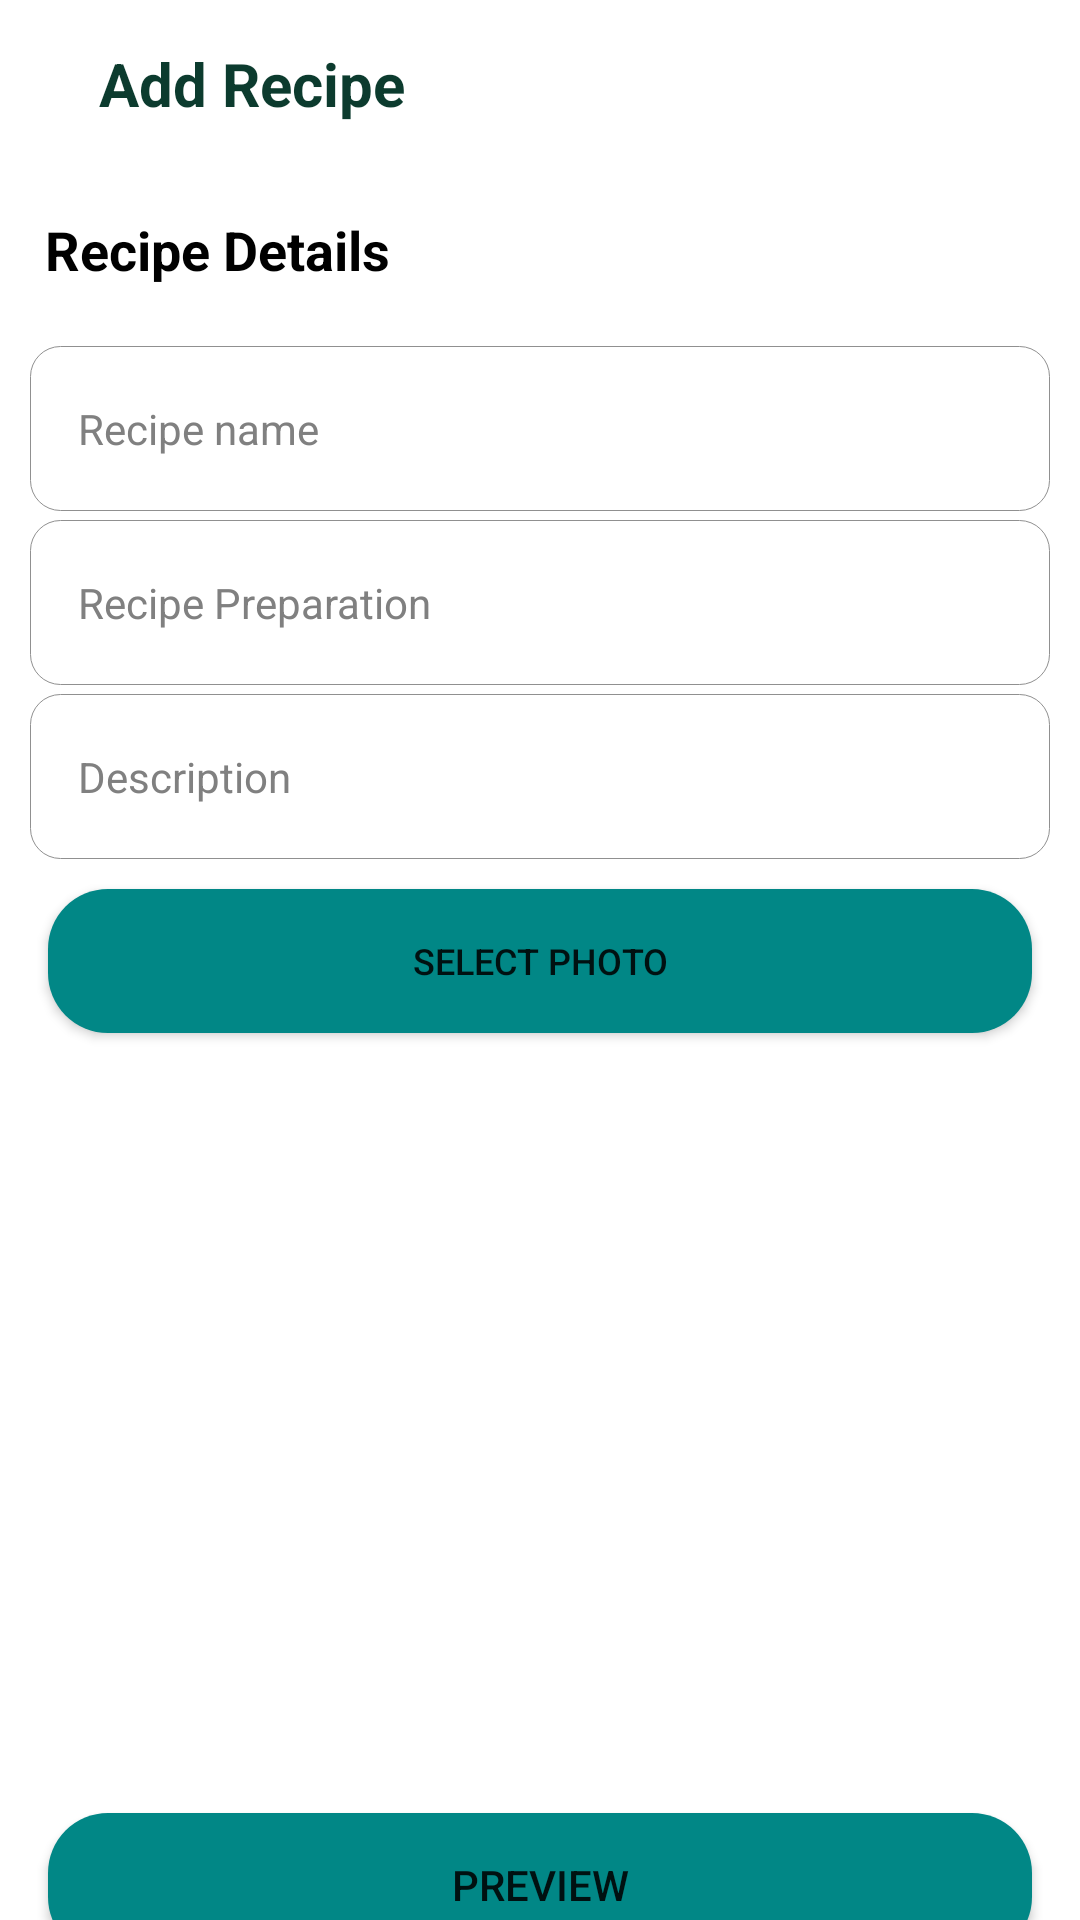

Here is an Android app screen rendered from its layout file. Give the layout XML and the strings, colors and styles it references.
<!-- AndroidManifest.xml: application theme Theme.Viandland -->
<!-- res/layout/activity_upload_recipe.xml -->
<?xml version="1.0" encoding="utf-8"?>
<RelativeLayout xmlns:android="http://schemas.android.com/apk/res/android"
    xmlns:app="http://schemas.android.com/apk/res-auto"
    xmlns:tools="http://schemas.android.com/tools"
    android:layout_width="match_parent"
    android:layout_height="match_parent"
    tools:context=".UploadRecipeActivity">


    <RelativeLayout
        android:id="@+id/backCont"
        android:layout_width="match_parent"
        android:layout_height="wrap_content">

        <ImageButton
            android:id="@+id/backBtn"
            android:layout_width="wrap_content"
            android:layout_height="?actionBarSize"
            android:layout_alignParentLeft="true"
            android:background="@color/white"
            android:paddingLeft="13dp"
            android:paddingTop="5dp"
            android:paddingBottom="5dp"
            android:paddingRight="20dp"
            android:scaleType="center"
            app:srcCompat="@drawable/ic_baseline_arrow_back_24"/>

        <TextView
            android:layout_width="match_parent"
            android:layout_height="?actionBarSize"
            android:text="Add Recipe"
            android:layout_toRightOf="@+id/backBtn"
            android:textStyle="bold"
            android:textColor="@color/purple_700"
            android:textSize="20sp"
            android:paddingLeft="0dp"
            android:paddingRight="15dp"
            android:gravity="center|left"
            android:paddingTop="5dp"
            android:paddingBottom="5dp"
            />
    </RelativeLayout>

    <androidx.core.widget.NestedScrollView
        android:layout_below="@+id/backCont"
        android:layout_width="match_parent"
        android:layout_height="match_parent">

    <LinearLayout
        android:layout_width="match_parent"
        android:layout_height="wrap_content"
        android:orientation="vertical">
            <TextView
                android:id="@+id/questionTextView"
                android:layout_width="match_parent"
                android:layout_height="wrap_content"
                android:text="Recipe Details"
                android:textColor="@color/black"
                android:textStyle="bold"
                android:textSize="18sp"
                android:padding="15dp"/>

            <EditText
                android:id="@+id/recipeNameText"
                android:hint="Recipe name"
                android:layout_width="match_parent"
                android:layout_height="55sp"
                android:textColor="@color/black"
                android:textColorHint="#808080"
                android:textSize="14sp"
                android:layout_marginTop="5dp"
                android:paddingLeft="16dp"
                android:background="@drawable/custom_edittext"
                android:layout_marginStart="10dp"
                android:layout_marginEnd="10dp"/>


            <EditText
                android:id="@+id/recipeDurationText"
                android:layout_width="match_parent"
                android:layout_height="55sp"
                android:hint="Recipe Preparation"
                android:textColor="@color/black"
                android:textColorHint="#808080"
                android:textSize="14sp"
                android:layout_marginTop="3dp"
                android:background="@drawable/custom_edittext"
                android:layout_marginStart="10dp"
                android:layout_marginEnd="10dp"
                android:paddingLeft="16dp"/>


            <EditText
                android:id="@+id/recipeDescriptionText"
                android:layout_width="match_parent"
                android:layout_height="55sp"
                android:maxLines="3"
                android:hint="Description"
                android:textColor="@color/black"
                android:textColorHint="#808080"
                android:textSize="14sp"
                android:layout_marginTop="3dp"
                android:background="@drawable/custom_edittext"
                android:layout_marginStart="10dp"
                android:layout_marginEnd="10dp"
                android:paddingLeft="16dp"/>

            <Button
                android:id="@+id/selectImageBtn"
                android:layout_width="match_parent"
                android:layout_height="wrap_content"
                android:text="Select Photo"
                android:layout_marginLeft="16dp"
                android:layout_marginRight="16dp"
                android:layout_marginTop="10dp"
                android:textSize="12sp"
                android:background="@drawable/button_round"
                android:layout_gravity="center"/>

            <ImageView
                android:id="@+id/recipeImage"
                android:layout_width="match_parent"
                android:layout_height="250dp"
                android:background="@drawable/no_image_to_show_"
                android:scaleType="centerCrop"
                android:layout_marginLeft="16dp"
                android:layout_marginRight="16dp"
                android:layout_marginTop="5dp"/>

            <Button
                android:id="@+id/previewBtn"
                android:layout_width="match_parent"
                android:layout_height="wrap_content"
                android:text="Preview"
                android:layout_marginTop="5dp"
                android:layout_marginLeft="16dp"
                android:layout_marginRight="16dp"
                android:background="@drawable/button_round"
                android:layout_gravity="center"/>

        <Button
            android:id="@+id/saveBtn"
            android:layout_width="match_parent"
            android:layout_height="wrap_content"
            android:text="Save Recipe"
            android:layout_marginLeft="16dp"
            android:layout_marginRight="16dp"
            android:background="@drawable/button_round"
            android:layout_gravity="center"
            android:layout_marginTop="5dp"/>



    </LinearLayout>
    </androidx.core.widget.NestedScrollView>

</RelativeLayout>
<!-- resources referenced by this layout -->
<resources>
  <color name="black">#FF000000</color>
  <color name="purple_700">#0C3B2E</color>
  <color name="white">#FFFFFFFF</color>
  <!-- drawable button_round (drawable) -->
  <?xml version="1.0" encoding="utf-8"?>
  <ripple
      xmlns:android="http://schemas.android.com/apk/res/android"
      android:color="@color/purple_700">
  
      <item>
          <shape android:shape="rectangle">
  
          <solid android:color="@color/purple_200"/>
  
          <corners android:radius="20dp"/>
  
          </shape>
  
      </item>
  
  
  </ripple>
  <!-- drawable custom_edittext (drawable) -->
  <?xml version="1.0" encoding="utf-8"?>
  <selector xmlns:android="http://schemas.android.com/apk/res/android">
      <item
          android:state_focused="true"
          android:drawable="@drawable/state_focus_edittext"/>
  
      <item
          android:state_focused="false"
          android:drawable="@drawable/state_default_edittext"/>
  </selector>
  <style name="Theme.Viandland" parent="Theme.MaterialComponents.DayNight.NoActionBar">
          
          <item name="colorPrimary">@color/purple_500</item>
          <item name="colorPrimaryVariant">@color/purple_700</item>
          <item name="colorOnPrimary">@color/white</item>
          
          <item name="colorSecondary">@color/teal_200</item>
          <item name="colorSecondaryVariant">@color/teal_700</item>
          <item name="colorOnSecondary">@color/black</item>
          
          <item name="android:statusBarColor" tools:targetApi="l">?attr/colorPrimaryVariant</item>
          
  
          <item name="android:windowContentTransitions">true</item>
      </style>
  <color name="purple_200">#FF018786</color>
  <!-- drawable state_focus_edittext (drawable) -->
  <?xml version="1.0" encoding="utf-8"?>
  <selector
      xmlns:android="http://schemas.android.com/apk/res/android"
      android:color="@color/white">
  
      <item>
          <shape android:shape="rectangle">
              <solid android:color="#FFFFFF"/>
              <stroke android:width="1.5dp" android:color="@color/purple_700" />
              <corners android:radius="10dp"/>
          </shape>
  
      </item>
  
  
  </selector>
  <!-- drawable state_default_edittext (drawable) -->
  <?xml version="1.0" encoding="utf-8"?>
  <selector
      xmlns:android="http://schemas.android.com/apk/res/android"
      android:color="@color/purple_700">
  
      <item>
          <shape android:shape="rectangle" >
              <stroke android:width=".4dp" android:color="#909090" />
              <solid android:color="#FFFFFF"/>
              <corners android:radius="10dp"/>
          </shape>
  
      </item>
  </selector>
  <color name="purple_500">#FF018786</color>
  <color name="teal_200">#FF03DAC5</color>
  <color name="teal_700">#FF018786</color>
</resources>
